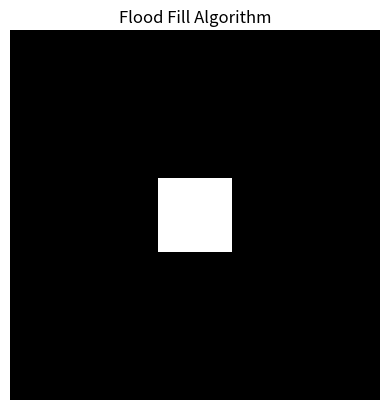

Recreate this plot in Python.
import matplotlib.pyplot as plt
import numpy as np

def flood_fill(image, x, y, target_color, replacement_color):
    if image[x][y] != target_color:
        return

    stack = [(x, y)]
    while stack:
        x, y = stack.pop()
        if 0 <= x < image.shape[0] and 0 <= y < image.shape[1] and image[x][y] == target_color:
            image[x][y] = replacement_color
            stack.append((x + 1, y))  # Right
            stack.append((x - 1, y))  # Left
            stack.append((x, y + 1))  # Down
            stack.append((x, y - 1))  # Up
            # Visualization of flood fill process
            plt.imshow(image, cmap='gray', interpolation='nearest')
            plt.axis('off')
            plt.pause(0.01)  # Pause for visualization
            plt.clf()  # Clear previous plot

# Create a test image
image = np.zeros((100, 100))
image[40:60, 40:60] = 1  # Draw a square in the middle

# Set the starting point for flood fill
start_x, start_y = 50, 50

# Define the target and replacement colors
target_color = 0
replacement_color = 0.5

# Display the original image
plt.imshow(image, cmap='gray', interpolation='nearest')
plt.axis('off')
plt.show()

# Perform flood fill
flood_fill(image, start_x, start_y, target_color, replacement_color)

# Display the filled image
plt.imshow(image, cmap='gray', interpolation='nearest')
plt.axis('off')
plt.title("Flood Fill Algorithm")
plt.show()